Labelled photos from "Images", an image-classification folder in Gabe-flomo/Filtr. The possible labels are: kick drum, snare drum.

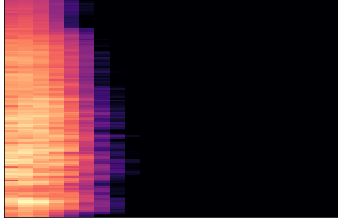
Label: snare drum

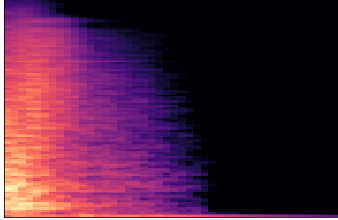
Label: snare drum

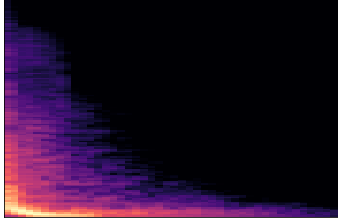
Label: kick drum

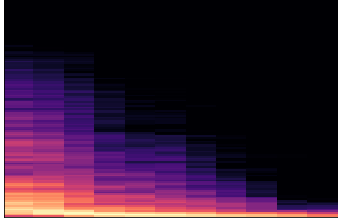
Label: kick drum

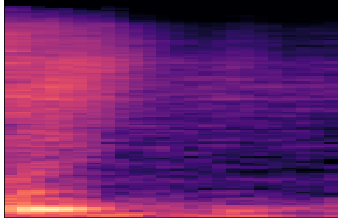
Label: snare drum

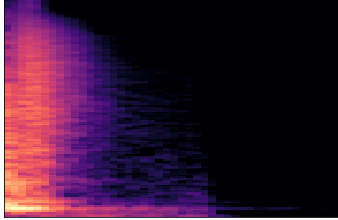
Label: snare drum
